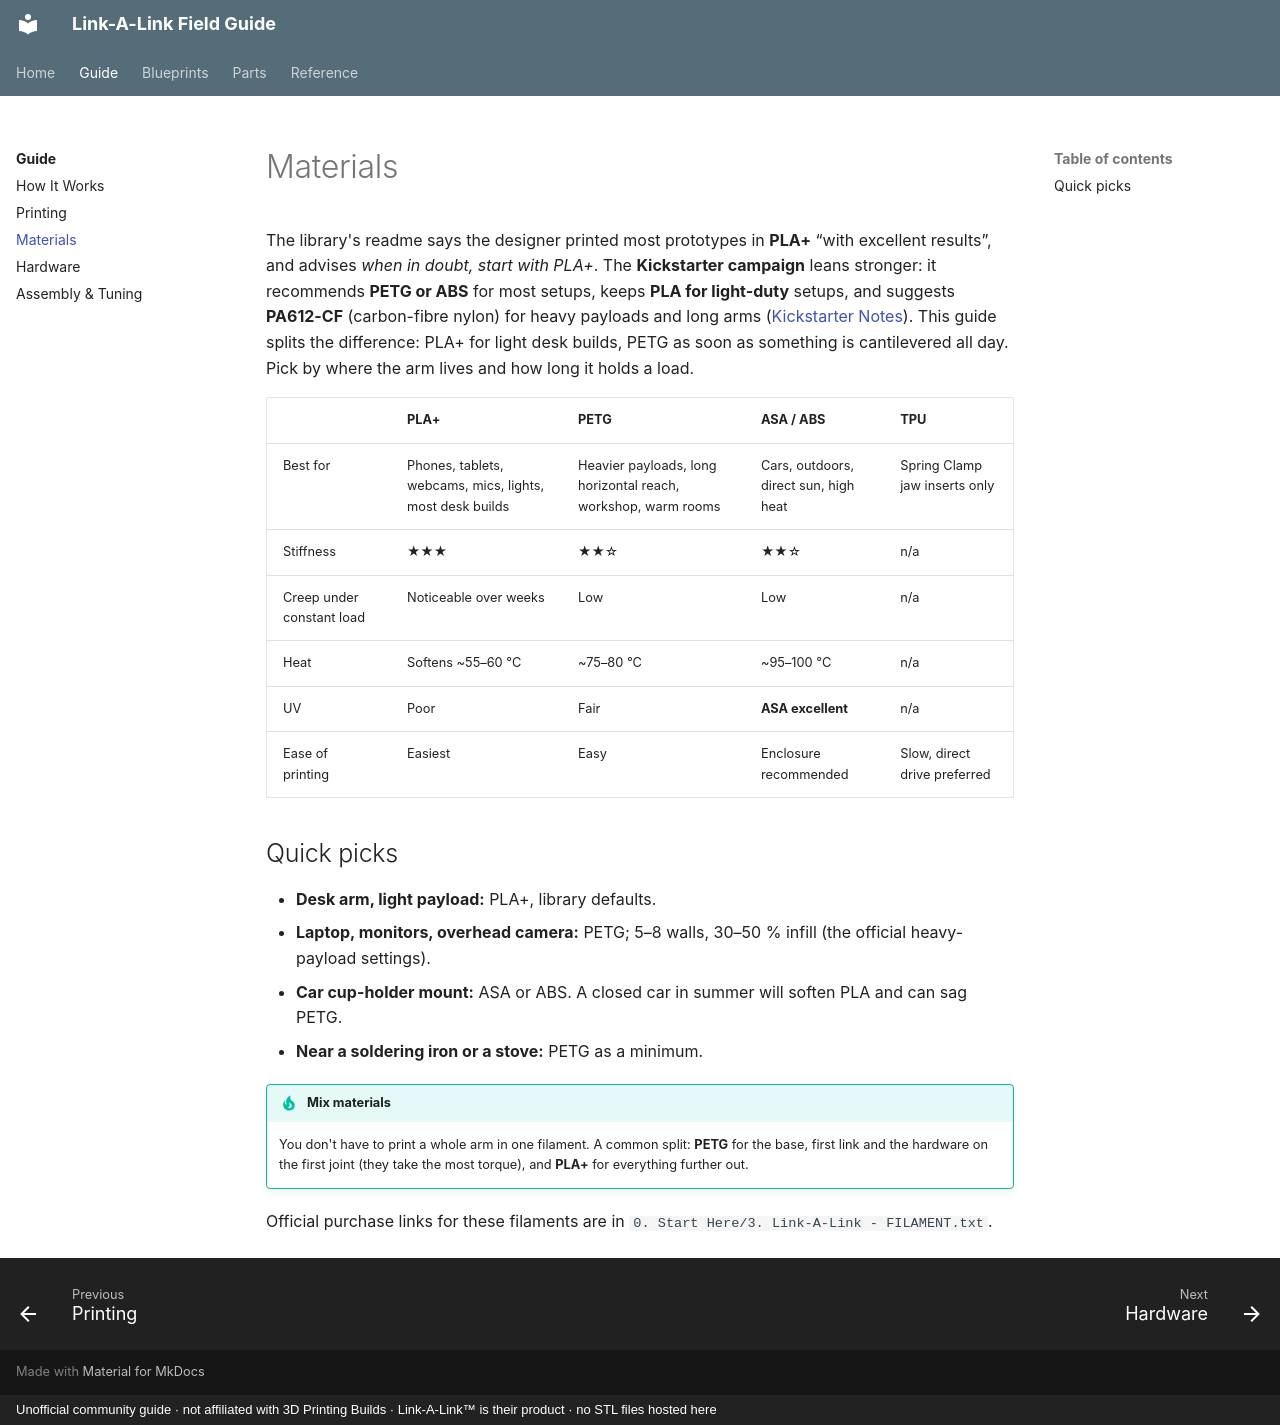

repository: buzzsurfr/linkalink-docs · page: guide/materials.html · generator: mkdocs · copyright: Unofficial community guide · not affiliated with 3D Printing Builds · Link-A-Link™ is their product · no STL files hosted here

# Materials

The library's readme says the designer printed most prototypes in **PLA+** “with excellent results”, and advises *when in doubt, start with PLA+*.
The **Kickstarter campaign** leans stronger: it recommends **PETG or ABS** for most setups, keeps **PLA for light-duty** setups, and suggests **PA612-CF** (carbon-fibre nylon) for heavy payloads and long arms ([Kickstarter Notes](../reference/kickstarter.md)).
This guide splits the difference: PLA+ for light desk builds, PETG as soon as something is cantilevered all day. Pick by where the arm lives and how long it holds a load.

| | **PLA+** | **PETG** | **ASA / ABS** | **TPU** |
|---|---|---|---|---|
| Best for | Phones, tablets, webcams, mics, lights, most desk builds | Heavier payloads, long horizontal reach, workshop, warm rooms | Cars, outdoors, direct sun, high heat | Spring Clamp jaw inserts only |
| Stiffness | ★★★ | ★★☆ | ★★☆ | n/a |
| Creep under constant load | Noticeable over weeks | Low | Low | n/a |
| Heat | Softens ~55–60 °C | ~75–80 °C | ~95–100 °C | n/a |
| UV | Poor | Fair | **ASA excellent** | n/a |
| Ease of printing | Easiest | Easy | Enclosure recommended | Slow, direct drive preferred |

## Quick picks

* **Desk arm, light payload:** PLA+, library defaults.
* **Laptop, monitors, overhead camera:** PETG; 5–8 walls, 30–50 % infill (the official heavy-payload settings).
* **Car cup-holder mount:** ASA or ABS. A closed car in summer will soften PLA and can sag PETG.
* **Near a soldering iron or a stove:** PETG as a minimum.

!!! tip "Mix materials"
    You don't have to print a whole arm in one filament. A common split: **PETG** for the base, first link and the hardware on the first joint (they take the most torque), and **PLA+** for everything further out.

Official purchase links for these filaments are in `0. Start Here/3. Link-A-Link - FILAMENT.txt`.
